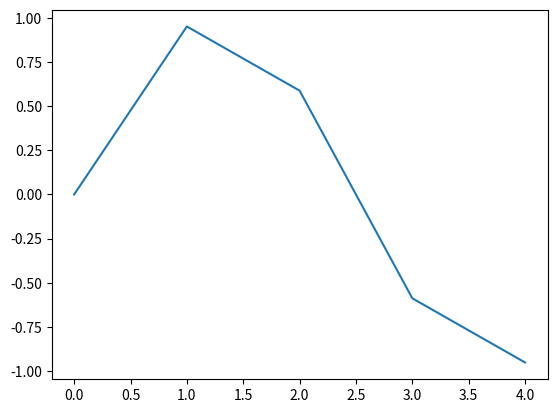

This chart was generated by the following Python code:

from scipy.signal import butter,filtfilt, lfilter
import matplotlib.pyplot as plt
import numpy as np


def rect(T):
    """create a centered rectangular pulse of width $T"""
    return lambda t: (-T/2 <= t) & (t < T/2)

def pulse_train(t, at, shape):
    """create a train of pulses over $t at times $at and shape $shape"""
    return np.sum(shape(t - at[:,np.newaxis]), axis=0)

def butter_lowpass_filter(data, cutoff, fs, order):
    nyq = 0.5 * fs  # Nyquist Frequency
    normal_cutoff = cutoff / nyq
    # Get the filter coefficients 
    b, a = butter(order, normal_cutoff, btype='low', analog=False)
    y = filtfilt(b, a, data)
    return y

def butter_bandpass(lowcut, highcut, fs, order):
    nyq = 0.5 * fs
    low = lowcut / nyq
    high = highcut / nyq
    b, a = butter(order, [low, high], btype='band')
    return b, a

def butter_bandpass_filter(data, lowcut, highcut, fs, order=5):
    b, a = butter_bandpass(lowcut, highcut, fs, order=order)
    y = lfilter(b, a, data)
    return y


sig = pulse_train(
    t=np.arange(700),              # time domain
    at=np.array([2, 12, 22, 32, 42]),  # times of pulses
    shape=rect(5)                 # shape of pulse
)

referencia = butter_bandpass_filter(sig, 39000, 41000, 400000, 5)
#filtrado = butter_bandpass_filter(filtrado, 37500, 42500, 400000, 2)

#referencia = signal.resample(referencia, 350)
referencia = referencia*1000

#******************************************************************************
#Senal sinusoidal:
def sin_wave(A, f, fs, phi, t):
    '''
    : Params A: Amplitud
         : params F: Frecuencia de señal
         : Params FS: Frecuencia de muestreo
         : Params phi: fase
         : params t: longitud de tiempo
    '''
    # Si la longitud de la serie de tiempo es T = 1S, 
    # Frecuencia de muestreo FS = 1000 Hz, intervalo de tiempo de muestreo TS = 1/FS = 0.001S
    # Para los puntos de muestreo de la secuencia de tiempo es n = t / t ts = 1 / 0,001 = 1000, hay 1000 puntos, cada intervalo de punto es TS
    Ts = 1/fs
    n = t / Ts
    n = np.arange(n)
    y = A*np.sin(2*np.pi*f*n*Ts + phi*(np.pi/180))
    return y

fs = 200000
hz_50 = sin_wave(A=1, f=40000, fs=200000, phi=0, t=0.000025)
plt.plot(hz_50)
#******************************************************************************

#plt.plot(sig)
#plt.plot(referencia)

